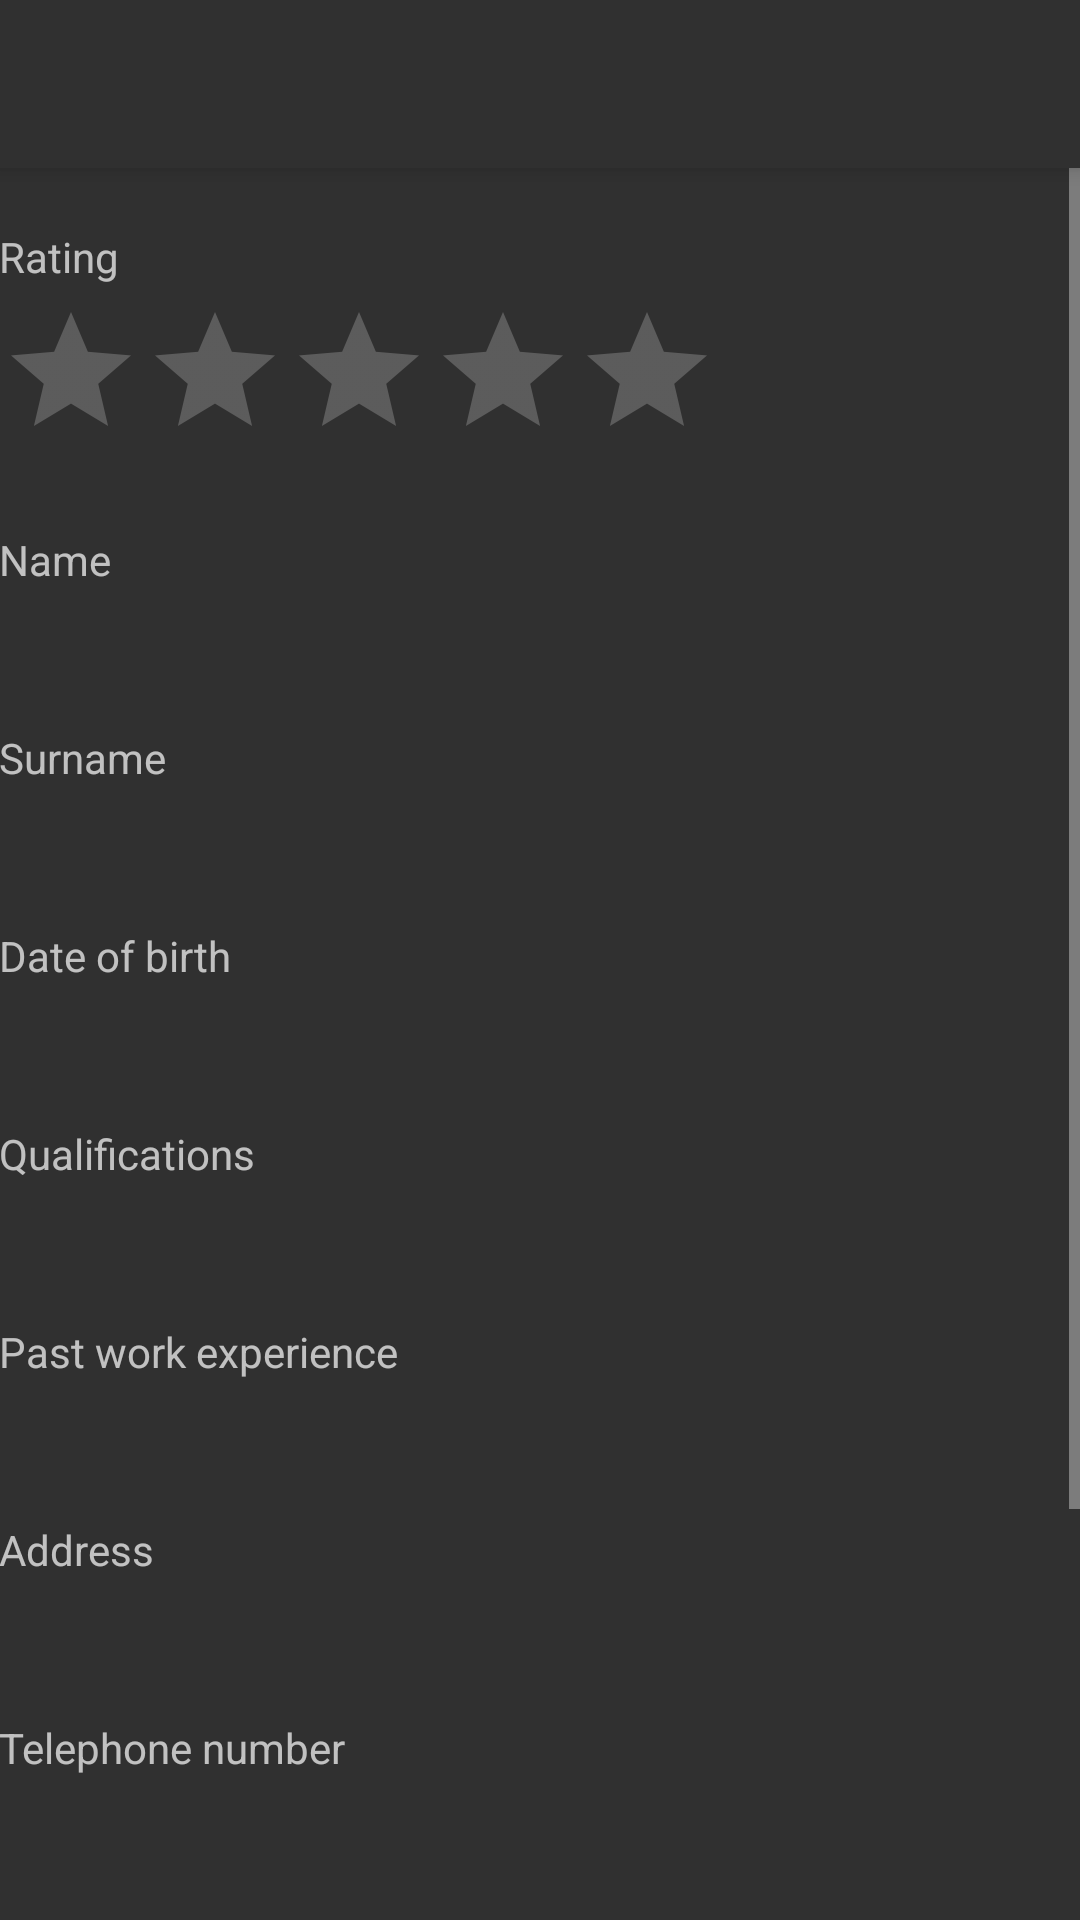

Reconstruct the res/layout file that produces this screen, plus the resources it refers to.
<!-- AndroidManifest.xml: application theme AppTheme -->
<!-- res/layout/activity_view_person.xml -->
<?xml version="1.0" encoding="utf-8"?>
<LinearLayout xmlns:android="http://schemas.android.com/apk/res/android"
    xmlns:app="http://schemas.android.com/apk/res-auto"
    xmlns:tools="http://schemas.android.com/tools"
    android:id="@+id/activity_view_person"
    android:layout_width="match_parent"
    android:layout_height="match_parent"
    android:orientation="vertical"
    android:paddingBottom="@dimen/activity_vertical_margin"
    android:paddingLeft="@dimen/activity_horizontal_margin"
    android:paddingRight="@dimen/activity_horizontal_margin"
    android:paddingTop="@dimen/activity_vertical_margin"
    tools:context="hr.dev.h2.hr_candidates.activity.ViewPersonActivity">

    <android.support.v7.widget.Toolbar
        android:id="@+id/my_toolbar"
        android:layout_width="match_parent"
        android:layout_height="?attr/actionBarSize"
        android:background="@color/colorPrimaryDark"
        android:elevation="4dp"
        android:contentInsetLeft="0dp"
        android:contentInsetStart="0dp"
        app:contentInsetLeft="0dp"
        app:contentInsetStart="0dp"
        android:contentInsetRight="0dp"
        android:contentInsetEnd="0dp"
        app:contentInsetRight="0dp"
        app:contentInsetEnd="0dp"
        android:theme="@style/ThemeOverlay.AppCompat.ActionBar"
        app:popupTheme="@style/ThemeOverlay.AppCompat.Dark" />

    <ScrollView xmlns:android="http://schemas.android.com/apk/res/android"
        android:layout_width="match_parent"
        android:layout_height="match_parent">

        <LinearLayout
            android:layout_width="match_parent"
            android:layout_height="wrap_content"
            android:orientation="vertical">

            <ImageView
                android:id="@+id/ivViewPersonPhoto"
                android:layout_width="wrap_content"
                android:layout_height="wrap_content"
                android:layout_marginTop="10dp"
                android:adjustViewBounds="true"
                android:background="@color/colorPrimaryDark"
                android:maxHeight="200dp"
                android:maxWidth="120dp"
                android:scaleType="fitCenter"
                android:layout_gravity="center"/>

            <TextView
                android:id="@+id/tvRating"
                android:layout_width="match_parent"
                android:layout_height="wrap_content"
                android:layout_marginTop="10dp"
                android:text="@string/rating" />

            <RatingBar
                android:id="@+id/ratingBarView"
                android:layout_width="wrap_content"
                android:layout_height="wrap_content"
                android:layout_marginTop="5dp"
                android:numStars="5"
                android:stepSize="0.5"
                android:isIndicator="true" />

            <TextView
                android:layout_width="match_parent"
                android:layout_height="wrap_content"
                android:layout_marginTop="20dp"
                android:text="@string/name" />

            <TextView
                android:id="@+id/tvPrintName"
                android:layout_width="match_parent"
                android:layout_height="wrap_content"
                android:textColor="?attr/editTextColor"
                android:textSize="20dp" />

            <TextView
                android:layout_width="match_parent"
                android:layout_height="wrap_content"
                android:layout_marginTop="20dp"
                android:text="@string/surname" />

            <TextView
                android:id="@+id/tvPrintSurname"
                android:layout_width="match_parent"
                android:layout_height="wrap_content"
                android:textColor="?attr/editTextColor"
                android:textSize="20dp" />

            <TextView
                android:layout_width="match_parent"
                android:layout_height="wrap_content"
                android:layout_marginTop="20dp"
                android:text="@string/date_of_birth" />

            <TextView
                android:id="@+id/tvPrintDateOfBirth"
                android:layout_width="match_parent"
                android:layout_height="wrap_content"
                android:textColor="?attr/editTextColor"
                android:textSize="20dp" />

            <TextView
                android:layout_width="match_parent"
                android:layout_height="wrap_content"
                android:layout_marginTop="20dp"
                android:text="@string/qualifications" />

            <TextView
                android:id="@+id/tvPrintQualifications"
                android:layout_width="match_parent"
                android:layout_height="wrap_content"
                android:textColor="?attr/editTextColor"
                android:textSize="20dp" />

            <TextView
                android:layout_width="match_parent"
                android:layout_height="wrap_content"
                android:layout_marginTop="20dp"
                android:text="Past work experience" />

            <TextView
                android:id="@+id/tvPrintWorkExperience"
                android:layout_width="match_parent"
                android:layout_height="wrap_content"
                android:textColor="?attr/editTextColor"
                android:textSize="20dp" />

            <TextView
                android:layout_width="match_parent"
                android:layout_height="wrap_content"
                android:layout_marginTop="20dp"
                android:text="@string/address" />

            <TextView
                android:id="@+id/tvPrintAddress"
                android:layout_width="match_parent"
                android:layout_height="wrap_content"
                android:textColor="?attr/editTextColor"
                android:textSize="20dp" />

            <TextView
                android:layout_width="match_parent"
                android:layout_height="wrap_content"
                android:layout_marginTop="20dp"
                android:text="@string/telephone_number" />

            <TextView
                android:id="@+id/tvPrintTelNum"
                android:layout_width="match_parent"
                android:layout_height="wrap_content"
                android:textColor="?attr/editTextColor"
                android:textSize="20dp"
                android:autoLink="phone" />

            <TextView
                android:layout_width="match_parent"
                android:layout_height="wrap_content"
                android:layout_marginTop="20dp"
                android:text="@string/e_mail_address" />

            <TextView
                android:id="@+id/tvPrintEmail"
                android:layout_width="match_parent"
                android:layout_height="wrap_content"
                android:textColor="?attr/editTextColor"
                android:textSize="20dp" />

            <TextView
                android:layout_width="match_parent"
                android:layout_height="wrap_content"
                android:layout_marginTop="20dp"
                android:text="Interview notes" />

            <TextView
                android:id="@+id/tvPrintInterviewNotes"
                android:layout_width="match_parent"
                android:layout_height="wrap_content"
                android:textColor="?attr/editTextColor"
                android:textSize="20dp" />

            <LinearLayout
                android:layout_width="match_parent"
                android:layout_height="wrap_content"
                android:layout_marginTop="20dp"
                android:orientation="horizontal"
                android:weightSum="2">

                <Button
                    android:id="@+id/btPersonEdit"
                    android:layout_width="wrap_content"
                    android:layout_height="wrap_content"
                    android:layout_weight="1"
                    android:text="@string/edit" />

                <Button
                    android:id="@+id/btPersonGoBack"
                    android:layout_width="wrap_content"
                    android:layout_height="wrap_content"
                    android:layout_weight="1"
                    android:text="@string/back" />
            </LinearLayout>

        </LinearLayout>

    </ScrollView>

</LinearLayout>
<!-- resources referenced by this layout -->
<resources>
  <color name="colorPrimaryDark">#303030</color>
  <string name="address">Address</string>
  <string name="back">Go Back</string>
  <string name="date_of_birth">Date of birth</string>
  <string name="e_mail_address">E-mail address</string>
  <string name="edit">Edit</string>
  <string name="name">Name</string>
  <string name="qualifications">Qualifications</string>
  <string name="rating">Rating</string>
  <string name="surname">Surname</string>
  <string name="telephone_number">Telephone number</string>
  <style name="AppTheme" parent="Theme.AppCompat.NoActionBar">
          
          <item name="colorPrimaryDark">@color/colorPrimaryDark</item>
          <item name="colorAccent">@color/colorAccent</item>
      </style>
  <color name="colorAccent">#7dd22c</color>
</resources>
